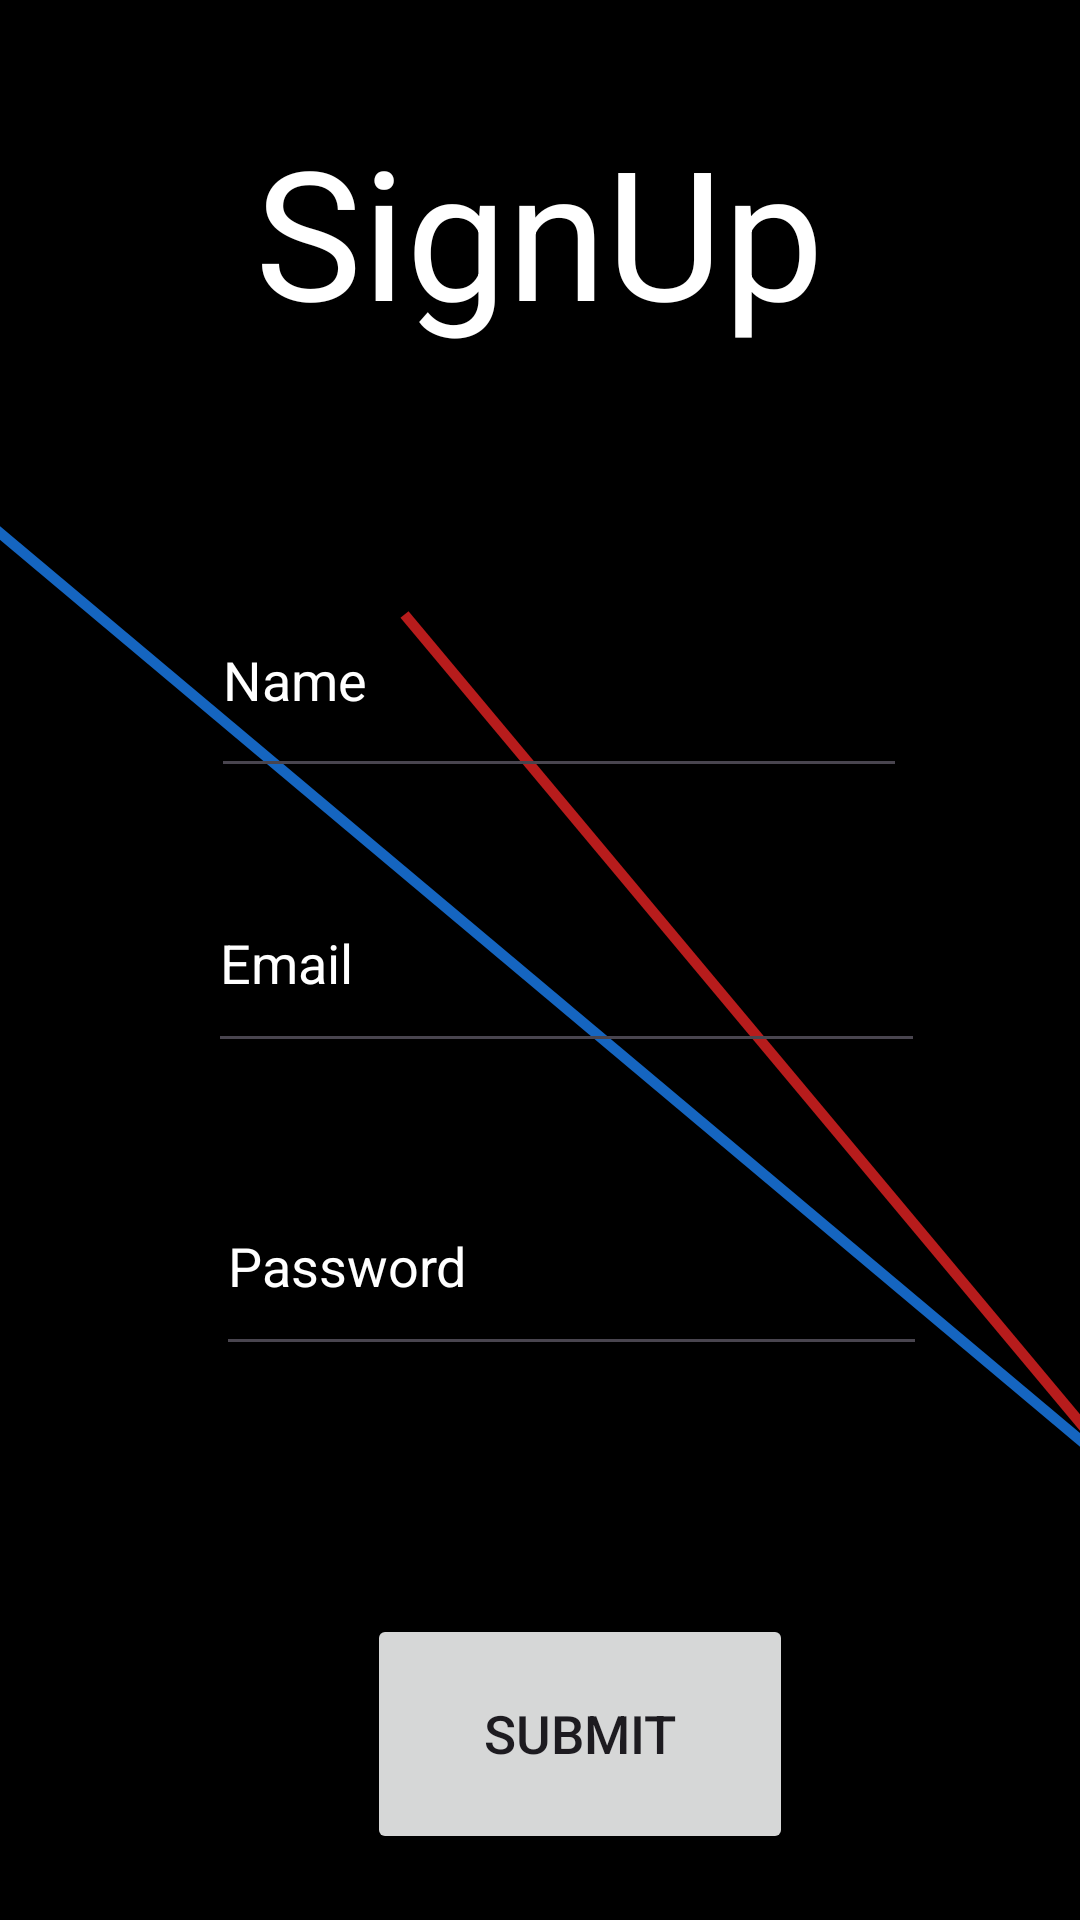

The Android layout XML behind this screen, and the referenced resources:
<!-- AndroidManifest.xml: application theme Base.Theme.StudyTimerAppCode -->
<!-- res/layout/activity_sign_up.xml -->
<?xml version="1.0" encoding="utf-8"?>
<androidx.constraintlayout.widget.ConstraintLayout xmlns:android="http://schemas.android.com/apk/res/android"
    xmlns:app="http://schemas.android.com/apk/res-auto"
    xmlns:tools="http://schemas.android.com/tools"
    android:id="@+id/main"
    android:layout_width="match_parent"
    android:layout_height="match_parent"
    android:background="@color/black"
    tools:context=".SignUp">

    <ImageView
        android:id="@+id/imageView3"
        android:layout_width="378dp"
        android:layout_height="397dp"
        app:layout_constraintBottom_toBottomOf="parent"
        app:layout_constraintEnd_toEndOf="parent"
        app:layout_constraintHorizontal_bias="0.515"
        app:layout_constraintStart_toStartOf="parent"
        app:layout_constraintTop_toTopOf="parent"
        app:srcCompat="@drawable/sign_up_image" />

    <TextView
        android:id="@+id/textView2"
        android:layout_width="264dp"
        android:layout_height="95dp"
        android:text="@string/SignUp"
        android:textAlignment="center"
        android:textSize="60sp"
        app:layout_constraintBottom_toBottomOf="parent"
        app:layout_constraintEnd_toEndOf="parent"
        app:layout_constraintHorizontal_bias="0.496"
        app:layout_constraintStart_toStartOf="parent"
        app:layout_constraintTop_toTopOf="parent"
        app:layout_constraintVertical_bias="0.067"
        android:textColor="@color/white"/>

    <EditText
        android:id="@+id/email"
        android:layout_width="239dp"
        android:layout_height="70dp"
        android:ems="10"
        android:inputType="textEmailAddress"
        android:text="@string/Email"
        app:layout_constraintBottom_toBottomOf="parent"
        app:layout_constraintEnd_toEndOf="parent"
        app:layout_constraintHorizontal_bias="0.572"
        app:layout_constraintStart_toStartOf="parent"
        app:layout_constraintTop_toTopOf="parent"
        app:layout_constraintVertical_bias="0.499"
        android:textColor="@color/white" />

    <EditText
        android:id="@+id/name"
        android:layout_width="232dp"
        android:layout_height="75dp"
        android:ems="10"
        android:inputType="text"
        android:text="@string/Name"
        android:textColor="@color/white"
        android:shadowColor="@color/white"
        app:layout_constraintBottom_toBottomOf="parent"
        app:layout_constraintEnd_toEndOf="parent"
        app:layout_constraintHorizontal_bias="0.55"
        app:layout_constraintStart_toStartOf="parent"
        app:layout_constraintTop_toTopOf="parent"
        app:layout_constraintVertical_bias="0.332" />

    <EditText
        android:id="@+id/password"
        android:autofillHints="password"
        android:layout_width="237dp"
        android:layout_height="70dp"
        android:ems="10"
        android:inputType="textPassword"
        android:textColor="@color/white"
        app:layout_constraintBottom_toBottomOf="parent"
        app:layout_constraintEnd_toEndOf="parent"
        app:layout_constraintHorizontal_bias="0.586"
        app:layout_constraintStart_toStartOf="parent"
        app:layout_constraintTop_toTopOf="parent"
        app:layout_constraintVertical_bias="0.676"
        android:hint="@string/Password"
        android:textColorHint="@color/white"/>

    <Button
        android:id="@+id/submit"
        android:layout_width="142dp"
        android:layout_height="80dp"
        android:text="@string/Submit"
        android:textSize="@dimen/threeMM"
        app:layout_constraintBottom_toBottomOf="parent"
        app:layout_constraintEnd_toEndOf="parent"
        app:layout_constraintHorizontal_bias="0.561"
        app:layout_constraintStart_toStartOf="parent"
        app:layout_constraintTop_toBottomOf="@+id/imageView3"
        app:layout_constraintVertical_bias="0.464"
        />
</androidx.constraintlayout.widget.ConstraintLayout>
<!-- resources referenced by this layout -->
<resources>
  <color name="black">#FF000000</color>
  <color name="white">#FFFFFFFF</color>
  <dimen name="threeMM">3mm</dimen>
  <!-- drawable sign_up_image (drawable) -->
  <?xml version="1.0" encoding="utf-8"?>
  <vector xmlns:android="http://schemas.android.com/apk/res/android"
      android:width="108dp"
      android:height="108dp"
      android:viewportWidth="108"
      android:viewportHeight="108">
      <path
          android:fillColor="@color/black"
          android:pathData="M0,0h108v108h-108z"
          />
      <path
          android:fillColor="@color/blue_800"
          android:pathData="M1,12L132,122"
          android:strokeColor="@color/blue_800"
          android:strokeWidth="1"
          />
      <path
          android:fillColor="@color/red_900"
          android:pathData="M41,21l102,122"
          android:strokeWidth="1"
          android:strokeColor="@color/red_900"
          />
  </vector>
  <string name="Email">Email</string>
  <string name="Name">Name</string>
  <string name="Password">Password</string>
  <string name="SignUp">SignUp</string>
  <string name="Submit">Submit</string>
  <style name="Base.Theme.StudyTimerAppCode" parent="Theme.Material3.DayNight.NoActionBar">
          
          
      </style>
  <color name="blue_800">#FF1565C0</color>
  <color name="red_900">#FFB71C1C</color>
</resources>
